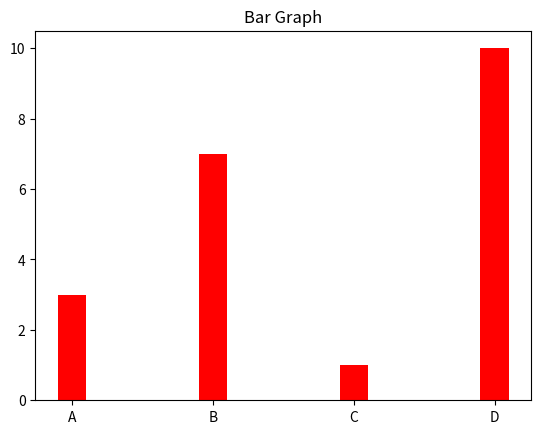

The script that saved this image:
import matplotlib.pyplot as plt
import numpy as np

x = np.array(['A' , 'B' , 'C' , 'D'])
y = np.array([3,7,1,10])
plt.bar(x , y  , color = "red" , width = 0.2) # you can also use barh to display horizontal bars
plt.title("Bar Graph")
plt.savefig("Bar Graph")
